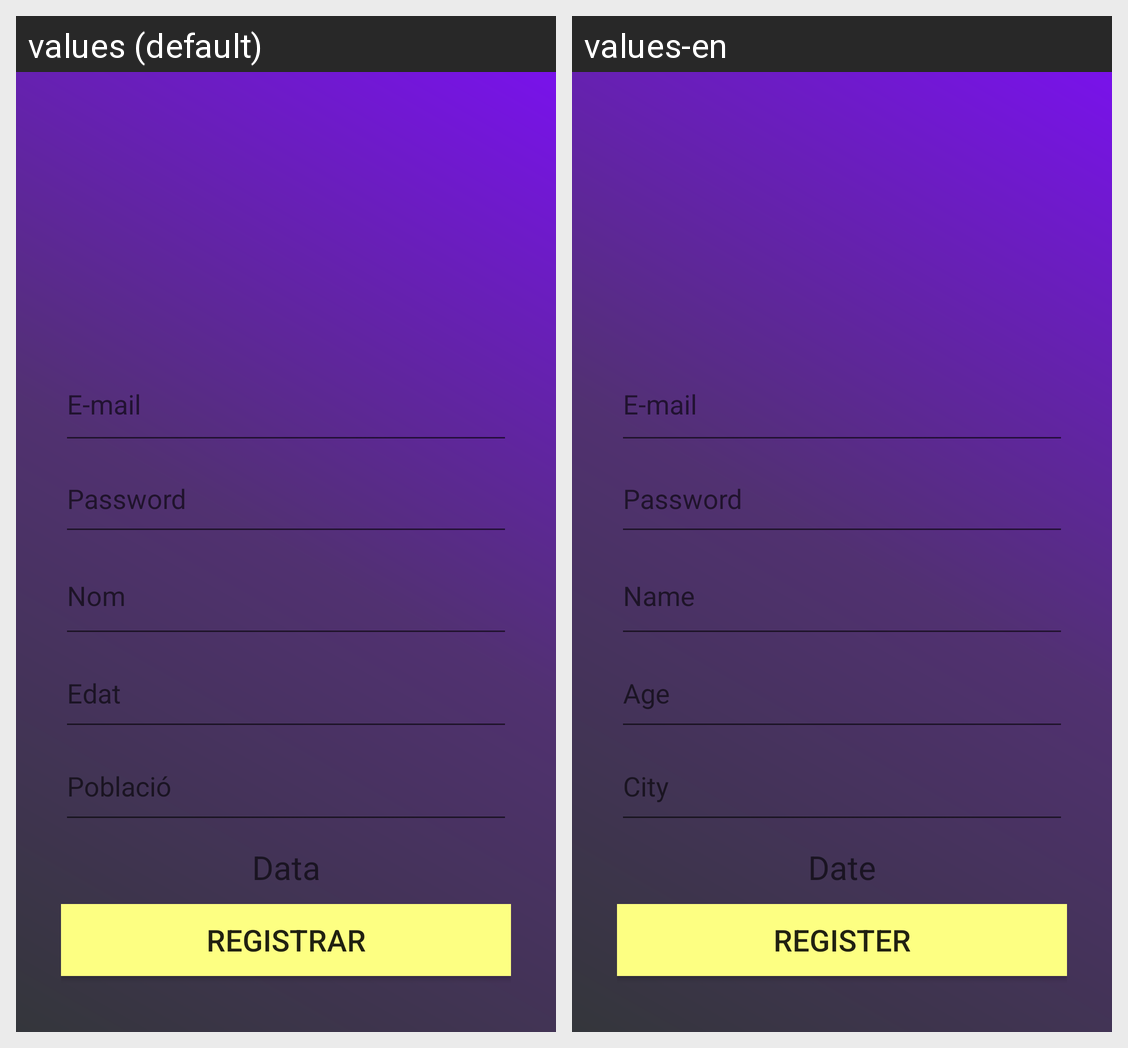

Translations of the strings shown on this Android screen, per locale in the grid:
Android screen res/layout/activity_registro.xml rendered under 2 locales, left to right: values (default), values-en. Device: Nexus 5 (rendered at 1080×1920; each locale shown at half size, 540×960, under a caption strip naming it); theme Theme.EchoEcho.
Strings drawn on this screen, with the default value and each locale's value (text and hints the layout hard-codes, and strings that could not be matched under every locale, appear in the picture but are not listed):

correoEt
  values: E-mail
  values-en: E-mail

passEt
  values: Password
  values-en: Password

nombreEt
  values: Nom
  values-en: Name

edatEt
  values: Edat
  values-en: Age

poblacioEt
  values: Població
  values-en: City

fechaTxt
  values: Data
  values-en: Date

Registrar
  values: REGISTRAR
  values-en: REGISTER
